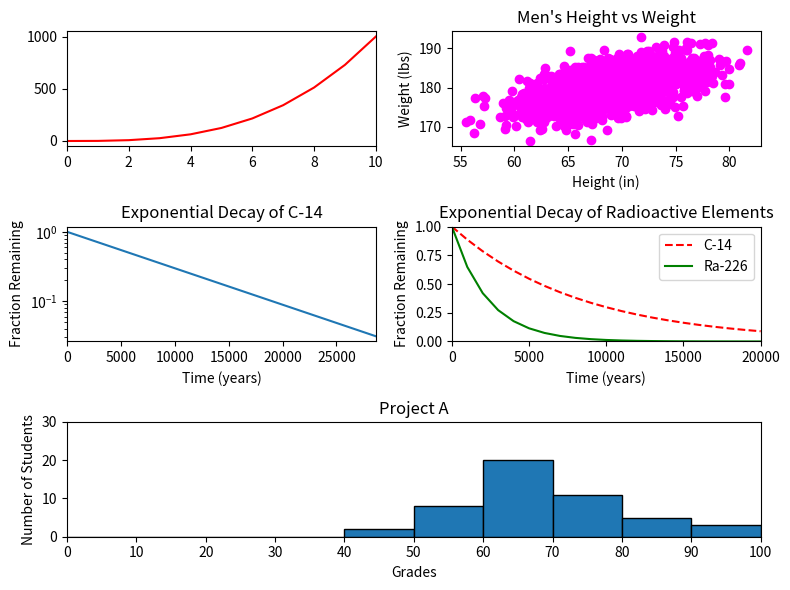

The matplotlib source for this figure:
#!/usr/bin/env python3
import numpy as np
import matplotlib.pyplot as plt

def all_in_one():

    y0 = np.arange(0, 11) ** 3

    mean = [69, 0]
    cov = [[15, 8], [8, 15]]
    np.random.seed(5)
    x1, y1 = np.random.multivariate_normal(mean, cov, 2000).T
    y1 += 180

    x2 = np.arange(0, 28651, 5730)
    r2 = np.log(0.5)
    t2 = 5730
    y2 = np.exp((r2 / t2) * x2)

    x3 = np.arange(0, 21000, 1000)
    r3 = np.log(0.5)
    t31 = 5730
    t32 = 1600
    y31 = np.exp((r3 / t31) * x3)
    y32 = np.exp((r3 / t32) * x3)

    np.random.seed(5)
    student_grades = np.random.normal(68, 15, 50)

    fig, axs = plt.subplot_mosaic([
        ["left1", "right1"],
        ["left2","right2"],
        ["down", "down"]
    ], figsize = (8, 6)
    )

    axs["left1"].plot(np.arange(0, 11), y0, 'r-')
    axs["left1"].set_xlim((0, 10))

    axs["right1"].set_xlabel('Height (in)')
    axs["right1"].set_ylabel('Weight (lbs)')
    axs["right1"].set_title("Men's Height vs Weight")
    axs["right1"].scatter(x1, y1, c = 'magenta')

    axs["left2"].set_xlim(0, 28650)
    axs["left2"].set_yscale('log')
    axs["left2"].set_xlabel('Time (years)')
    axs["left2"].set_ylabel('Fraction Remaining')
    axs["left2"].set_title('Exponential Decay of C-14')
    axs["left2"].plot(x2, y2)

    axs["right2"].set_xlabel('Time (years)')
    axs["right2"].set_ylabel('Fraction Remaining')
    axs["right2"].set_title('Exponential Decay of Radioactive Elements')
    axs["right2"].set_xlim(0, 20000)
    axs["right2"].set_ylim(0, 1)
    axs["right2"].plot(x3, y31, 'r--', label = 'C-14')
    axs["right2"].plot(x3, y32, 'g-', label = 'Ra-226')
    axs["right2"].legend(loc = 'upper right')
    
    axs["down"].set_xlabel('Grades')
    axs["down"].set_ylabel('Number of Students')
    axs["down"].set_title('Project A')
    axs["down"].set_xticks([0, 10,20,30,40,50,60,70,80,90,100])
    axs["down"].set_ylim(0, 30)
    axs["down"].set_xlim(0, 100)
    axs["down"].hist(range = (0, 100), bins = 10, x = student_grades, edgecolor = 'black')

    plt.tight_layout()
    plt.show()

all_in_one()

